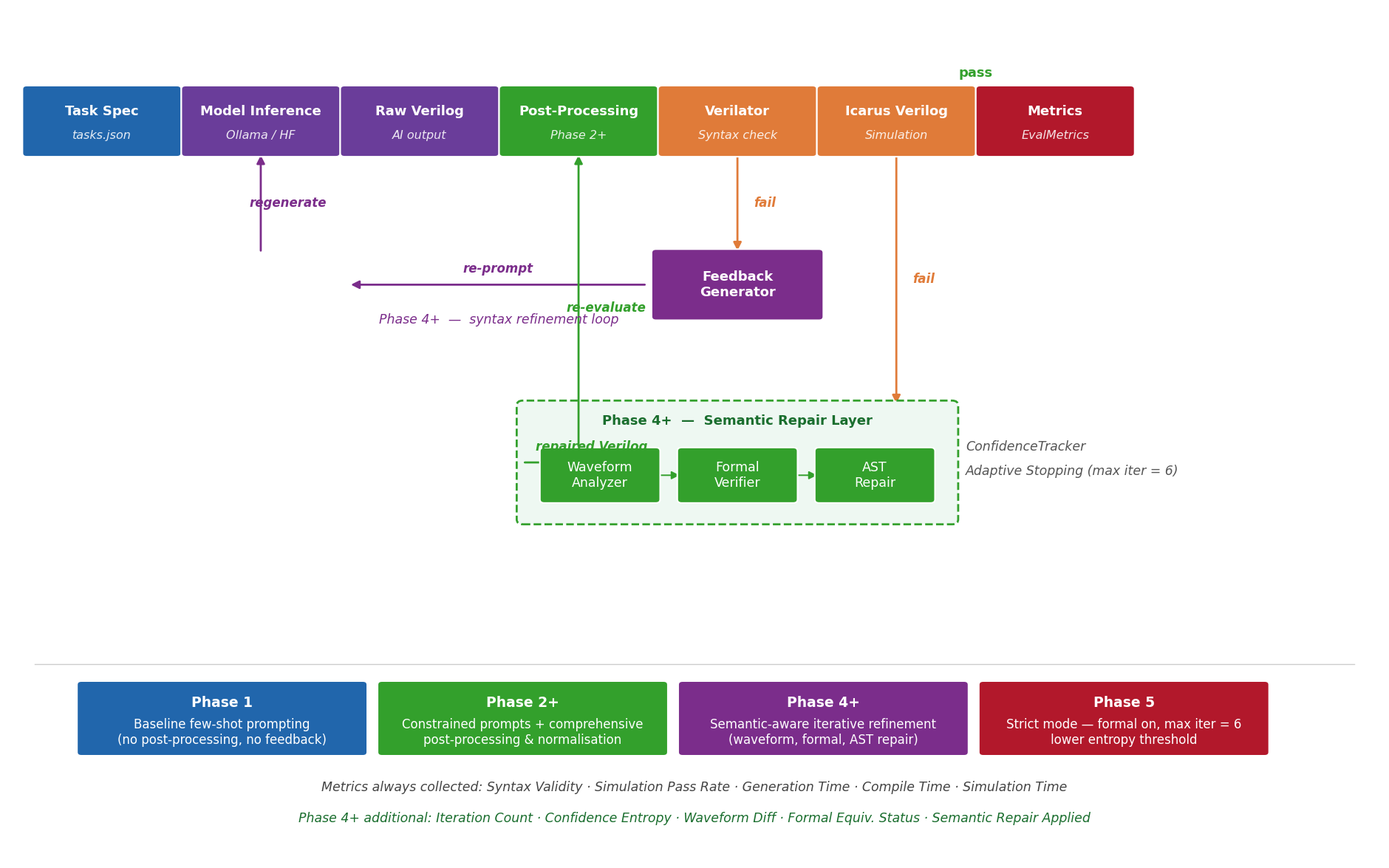

Generate this figure with matplotlib: (Note: this script raises an exception after producing the figure.)
"""
Generate pipeline flow diagram for the Benchmarking Generative AI in EDA Workflows paper.
Based on architecture.md — shows Phase 1 baseline and Phase 4+ iterative refinement paths.
Journal quality: all text 11pt+, generous spacing, readable at 100%.
"""
import matplotlib
matplotlib.use("Agg")
import matplotlib.pyplot as plt
from matplotlib.patches import FancyBboxPatch
import os

matplotlib.rcParams.update({
    "font.family": "DejaVu Sans",
    "font.size":   13,
})

# ── colour palette ────────────────────────────────────────────────────────────
C_SPEC     = "#2166AC"   # blue      — input / dataset
C_MODEL    = "#6A3D9A"   # purple    — AI inference
C_PROC     = "#33A02C"   # green     — post-processing / repair
C_TOOL     = "#E07B39"   # orange    — EDA tools
C_METRIC   = "#B2182B"   # red       — metrics / output
C_FEEDBACK = "#7B2D8B"   # violet    — feedback / refinement
C_BG       = "#FFFFFF"
C_ARROW    = "#333333"

def rounded_box(ax, x, y, w, h, text, color, fontsize=13, text_color="white",
                bold=True, subtext=None, radius=0.05):
    box = FancyBboxPatch((x - w/2, y - h/2), w, h,
                         boxstyle=f"round,pad={radius}",
                         facecolor=color, edgecolor="white",
                         linewidth=1.5, zorder=3)
    ax.add_patch(box)
    weight = "bold" if bold else "normal"
    if subtext:
        ax.text(x, y + h * 0.15, text, ha="center", va="center",
                fontsize=fontsize, color=text_color, fontweight=weight, zorder=4)
        ax.text(x, y - h * 0.22, subtext, ha="center", va="center",
                fontsize=fontsize - 1.5, color=text_color, fontstyle="italic",
                alpha=0.88, zorder=4)
    else:
        ax.text(x, y, text, ha="center", va="center",
                fontsize=fontsize, color=text_color, fontweight=weight, zorder=4)

def arrow(ax, x0, y0, x1, y1, color=C_ARROW, lw=2.0, dashed=False,
          label=None, label_side="top"):
    ls = (0, (5, 3)) if dashed else "solid"
    ax.annotate("", xy=(x1, y1), xytext=(x0, y0),
                arrowprops=dict(arrowstyle="-|>", color=color,
                                lw=lw, linestyle=ls,
                                mutation_scale=16),
                zorder=2)
    if label:
        mx, my = (x0 + x1) / 2, (y0 + y1) / 2
        dy = 0.22 if label_side == "top" else -0.25
        dx = 0.0
        if abs(x1 - x0) < 0.1:   # vertical arrow
            dx = 0.32
            dy = 0
        ax.text(mx + dx, my + dy, label, ha="center", va="center",
                fontsize=12, color=color, fontstyle="italic", zorder=5,
                fontweight="bold")

# ── figure setup ──────────────────────────────────────────────────────────────
fig, ax = plt.subplots(figsize=(24, 15))
ax.set_facecolor(C_BG)
fig.patch.set_facecolor(C_BG)
ax.set_xlim(0, 16)
ax.set_ylim(0, 12)
ax.axis("off")

# ══════════════════════════════════════════════════════════════════════════════
# MAIN PIPELINE  (horizontal, y = MAIN_Y)
# ══════════════════════════════════════════════════════════════════════════════
MAIN_Y = 10.4
BW, BH = 1.75, 0.90

nodes = [
    (1.10,  "Task Spec",       "tasks.json",       C_SPEC),
    (2.95,  "Model Inference", "Ollama / HF",      C_MODEL),
    (4.80,  "Raw Verilog",     "AI output",        C_MODEL),
    (6.65,  "Post-Processing", "Phase 2+",         C_PROC),
    (8.50,  "Verilator",       "Syntax check",     C_TOOL),
    (10.35, "Icarus Verilog",  "Simulation",       C_TOOL),
    (12.20, "Metrics",         "EvalMetrics",      C_METRIC),
]

for (cx, lbl, sub, col) in nodes:
    rounded_box(ax, cx, MAIN_Y, BW, BH, lbl, col,
                fontsize=13, bold=True, subtext=sub)

xs = [n[0] for n in nodes]
for i in range(len(xs) - 1):
    arrow(ax, xs[i] + BW/2, MAIN_Y, xs[i+1] - BW/2, MAIN_Y, lw=2.2)

ax.text((xs[-2] + xs[-1]) / 2, MAIN_Y + 0.62, "pass",
        ha="center", fontsize=13, color=C_PROC, fontweight="bold")

# ══════════════════════════════════════════════════════════════════════════════
# SYNTAX-FAIL FEEDBACK LOOP  (Verilator → Feedback Gen → Model)
# ══════════════════════════════════════════════════════════════════════════════
LOOP1_Y = 8.1
VER_X   = xs[4]
MODEL_X = xs[1]

arrow(ax, VER_X, MAIN_Y - BH/2, VER_X, LOOP1_Y + BH/2,
      color=C_TOOL, lw=2.0, label="fail", label_side="right")

rounded_box(ax, VER_X, LOOP1_Y, 1.90, BH,
            "Feedback\nGenerator", C_FEEDBACK, fontsize=13, bold=True)

arrow(ax, VER_X - BW/2 - 0.18, LOOP1_Y,
      MODEL_X + BW/2 + 0.15, LOOP1_Y,
      color=C_FEEDBACK, lw=2.0, label="re-prompt", label_side="top")

ax.text((VER_X + MODEL_X) / 2, LOOP1_Y - 0.55,
        "Phase 4+  —  syntax refinement loop",
        ha="center", fontsize=12.5, color=C_FEEDBACK, fontstyle="italic")

arrow(ax, MODEL_X, LOOP1_Y + BH/2, MODEL_X, MAIN_Y - BH/2,
      color=C_FEEDBACK, lw=2.0, label="regenerate")

# ══════════════════════════════════════════════════════════════════════════════
# SIMULATION-FAIL SEMANTIC REPAIR LOOP  (Icarus → Semantic Repair → Post-Proc)
# ══════════════════════════════════════════════════════════════════════════════
LOOP2_Y  = 5.6
ICUS_X   = xs[5]
PROC_X   = xs[3]
REPAIR_X = (ICUS_X + PROC_X) / 2
REPAIR_W = 5.0
REPAIR_H = 1.6

arrow(ax, ICUS_X, MAIN_Y - BH/2, ICUS_X, LOOP2_Y + REPAIR_H/2,
      color=C_TOOL, lw=2.0, label="fail", label_side="right")

repair_bg = FancyBboxPatch(
    (REPAIR_X - REPAIR_W/2, LOOP2_Y - REPAIR_H/2),
    REPAIR_W, REPAIR_H,
    boxstyle="round,pad=0.07",
    facecolor="#EEF8F2", edgecolor="#33A02C", linewidth=2.0,
    linestyle="--", zorder=2
)
ax.add_patch(repair_bg)
ax.text(REPAIR_X, LOOP2_Y + REPAIR_H/2 - 0.22,
        "Phase 4+  —  Semantic Repair Layer",
        ha="center", va="center", fontsize=13, color="#1A6E2E",
        fontweight="bold", zorder=4)

sub_labels = [
    ("Waveform\nAnalyzer", C_PROC),
    ("Formal\nVerifier",   C_PROC),
    ("AST\nRepair",        C_PROC),
]
sub_xs  = [REPAIR_X - 1.6, REPAIR_X, REPAIR_X + 1.6]
sub_y   = LOOP2_Y - 0.18
sub_w   = 1.30
sub_h   = 0.68
for sx, (slbl, scol) in zip(sub_xs, sub_labels):
    rounded_box(ax, sx, sub_y, sub_w, sub_h, slbl, scol, fontsize=12.5, bold=False)
for i in range(len(sub_xs) - 1):
    arrow(ax, sub_xs[i] + sub_w/2, sub_y, sub_xs[i+1] - sub_w/2, sub_y,
          color="#33A02C", lw=1.4)

arrow(ax, REPAIR_X - REPAIR_W/2, LOOP2_Y,
      PROC_X + BW/2 + 0.08, LOOP2_Y,
      color=C_PROC, lw=2.0, label="repaired Verilog", label_side="top")

arrow(ax, PROC_X, LOOP2_Y, PROC_X, MAIN_Y - BH/2,
      color=C_PROC, lw=2.0, label="re-evaluate")

ax.text(REPAIR_X + REPAIR_W/2 + 0.16, LOOP2_Y + 0.22,
        "ConfidenceTracker",
        ha="left", va="center", fontsize=12.5, color="#555555",
        fontstyle="italic", zorder=4)
ax.text(REPAIR_X + REPAIR_W/2 + 0.16, LOOP2_Y - 0.12,
        "Adaptive Stopping (max iter = 6)",
        ha="left", va="center", fontsize=12.5, color="#555555",
        fontstyle="italic", zorder=4)

# ══════════════════════════════════════════════════════════════════════════════
# PHASE LEGEND  (bottom row)
# ══════════════════════════════════════════════════════════════════════════════
LEGEND_Y = 2.0
phases = [
    ("Phase 1",  "Baseline few-shot prompting\n(no post-processing, no feedback)",        C_SPEC),
    ("Phase 2+", "Constrained prompts + comprehensive\npost-processing & normalisation",  C_PROC),
    ("Phase 4+", "Semantic-aware iterative refinement\n(waveform, formal, AST repair)",   C_FEEDBACK),
    ("Phase 5",  "Strict mode — formal on, max iter = 6\nlower entropy threshold",        C_METRIC),
]
pw      = 3.5
lx_start = 0.75
for i, (title, desc, col) in enumerate(phases):
    cx = lx_start + i * pw + pw / 2
    rounded_box(ax, cx, LEGEND_Y, pw - 0.22, 0.95, "", col, fontsize=11, bold=False)
    ax.text(cx, LEGEND_Y + 0.22, title, ha="center", va="center",
            fontsize=13.5, color="white", fontweight="bold", zorder=5)
    ax.text(cx, LEGEND_Y - 0.20, desc, ha="center", va="center",
            fontsize=12, color="white", zorder=5)

ax.axhline(2.76, color="#CCCCCC", lw=1.0, xmin=0.02, xmax=0.98)

ax.text(8, 0.98,
        "Metrics always collected: Syntax Validity · Simulation Pass Rate · Generation Time · "
        "Compile Time · Simulation Time",
        ha="center", fontsize=12.5, color="#444444", fontstyle="italic")
ax.text(8, 0.54,
        "Phase 4+ additional: Iteration Count · Confidence Entropy · Waveform Diff · "
        "Formal Equiv. Status · Semantic Repair Applied",
        ha="center", fontsize=12.5, color="#1A6E2E", fontstyle="italic")

# ── save ──────────────────────────────────────────────────────────────────────
out_orig = "/Users/angshumansmac/Desktop/Actual Projects/EDA/figures/pipeline_flow_diagram.png"
plt.savefig(out_orig, dpi=200, bbox_inches="tight", facecolor=C_BG, edgecolor="none")
print(f"Saved: {out_orig}")

out_dir = "/Users/angshumansmac/Desktop/Actual Projects/EDA/Research_Paper/My Paper/New_figures"
os.makedirs(out_dir, exist_ok=True)
for ext in ("png", "pdf"):
    dpi  = 600 if ext == "png" else None
    path = os.path.join(out_dir, f"fig6_pipeline_diagram.{ext}")
    plt.savefig(path, dpi=dpi, bbox_inches="tight", facecolor=C_BG, edgecolor="none")
    print(f"Saved journal {ext.upper()}: {path}")
plt.close()
